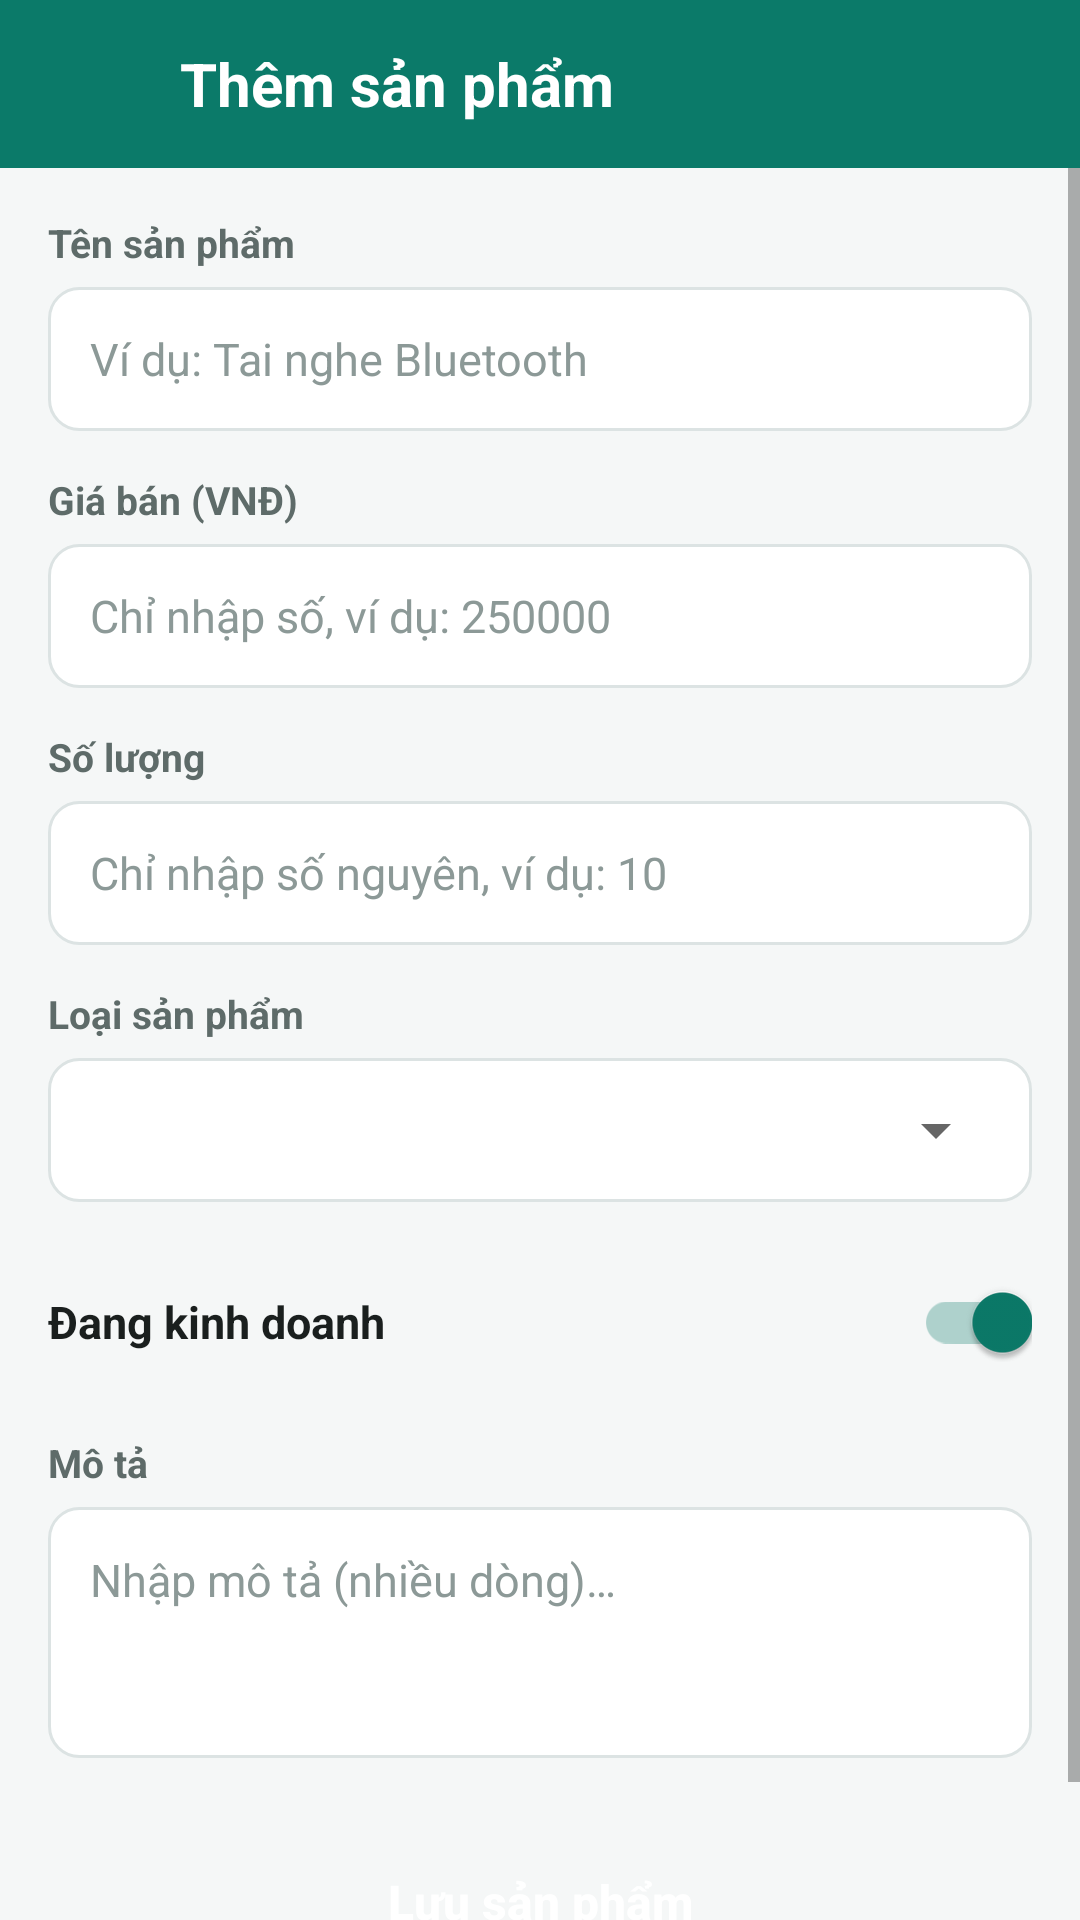

Layout XML and referenced resources for this Android screen:
<!-- AndroidManifest.xml: application theme Theme.QuanLyKhoHang -->
<!-- res/layout/activity_add_product.xml -->
<?xml version="1.0" encoding="utf-8"?>
<LinearLayout xmlns:android="http://schemas.android.com/apk/res/android"
    android:layout_width="match_parent"
    android:layout_height="match_parent"
    android:background="@color/bg_screen"
    android:fitsSystemWindows="true"
    android:orientation="vertical">

    <LinearLayout
        android:layout_width="match_parent"
        android:layout_height="56dp"
        android:background="@color/brand_primary"
        android:gravity="center_vertical"
        android:orientation="horizontal"
        android:paddingHorizontal="12dp">

        <ImageButton
            android:id="@+id/btnHeaderBack"
            android:layout_width="40dp"
            android:layout_height="40dp"
            android:background="?attr/selectableItemBackgroundBorderless"
            android:contentDescription="@string/btn_back"
            android:src="@drawable/ic_arrow_back" />

        <TextView
            android:layout_width="wrap_content"
            android:layout_height="wrap_content"
            android:layout_marginStart="8dp"
            android:text="@string/title_add_product"
            android:textColor="@color/white"
            android:textSize="20sp"
            android:textStyle="bold" />
    </LinearLayout>

    <ScrollView
        android:layout_width="match_parent"
        android:layout_height="0dp"
        android:layout_weight="1"
        android:fillViewport="true">

        <LinearLayout
            android:layout_width="match_parent"
            android:layout_height="wrap_content"
            android:orientation="vertical"
            android:padding="16dp">

            <TextView
                android:layout_width="wrap_content"
                android:layout_height="wrap_content"
                android:text="@string/label_product_name"
                android:textColor="@color/text_secondary"
                android:textSize="13sp"
                android:textStyle="bold" />

            <EditText
                android:id="@+id/edtProductName"
                android:layout_width="match_parent"
                android:layout_height="48dp"
                android:layout_marginTop="6dp"
                android:background="@drawable/bg_input"
                android:hint="@string/hint_product_name"
                android:inputType="textCapSentences"
                android:paddingHorizontal="14dp"
                android:singleLine="true"
                android:textColor="@color/text_primary"
                android:textColorHint="@color/text_hint"
                android:textSize="15sp" />

            <TextView
                android:layout_width="wrap_content"
                android:layout_height="wrap_content"
                android:layout_marginTop="14dp"
                android:text="@string/label_price"
                android:textColor="@color/text_secondary"
                android:textSize="13sp"
                android:textStyle="bold" />

            <EditText
                android:id="@+id/edtProductPrice"
                android:layout_width="match_parent"
                android:layout_height="48dp"
                android:layout_marginTop="6dp"
                android:background="@drawable/bg_input"
                android:hint="@string/hint_price"
                android:inputType="number"
                android:paddingHorizontal="14dp"
                android:singleLine="true"
                android:textColor="@color/text_primary"
                android:textColorHint="@color/text_hint"
                android:textSize="15sp" />

            <TextView
                android:layout_width="wrap_content"
                android:layout_height="wrap_content"
                android:layout_marginTop="14dp"
                android:text="@string/label_quantity"
                android:textColor="@color/text_secondary"
                android:textSize="13sp"
                android:textStyle="bold" />

            <EditText
                android:id="@+id/edtProductQuantity"
                android:layout_width="match_parent"
                android:layout_height="48dp"
                android:layout_marginTop="6dp"
                android:background="@drawable/bg_input"
                android:hint="@string/hint_quantity"
                android:inputType="number"
                android:paddingHorizontal="14dp"
                android:singleLine="true"
                android:textColor="@color/text_primary"
                android:textColorHint="@color/text_hint"
                android:textSize="15sp" />

            <TextView
                android:layout_width="wrap_content"
                android:layout_height="wrap_content"
                android:layout_marginTop="14dp"
                android:text="@string/label_category"
                android:textColor="@color/text_secondary"
                android:textSize="13sp"
                android:textStyle="bold" />

            <FrameLayout
                android:layout_width="match_parent"
                android:layout_height="48dp"
                android:layout_marginTop="6dp"
                android:background="@drawable/bg_input"
                android:paddingHorizontal="8dp">

                <Spinner
                    android:id="@+id/spnCategory"
                    android:layout_width="match_parent"
                    android:layout_height="match_parent" />
            </FrameLayout>

            <LinearLayout
                android:layout_width="match_parent"
                android:layout_height="wrap_content"
                android:layout_marginTop="16dp"
                android:gravity="center_vertical"
                android:orientation="horizontal">

                <TextView
                    android:layout_width="0dp"
                    android:layout_height="wrap_content"
                    android:layout_weight="1"
                    android:text="@string/label_active"
                    android:textColor="@color/text_primary"
                    android:textSize="15sp"
                    android:textStyle="bold" />

                <androidx.appcompat.widget.SwitchCompat
                    android:id="@+id/swActive"
                    android:layout_width="wrap_content"
                    android:layout_height="wrap_content"
                    android:checked="true" />
            </LinearLayout>

            <TextView
                android:layout_width="wrap_content"
                android:layout_height="wrap_content"
                android:layout_marginTop="14dp"
                android:text="@string/label_description"
                android:textColor="@color/text_secondary"
                android:textSize="13sp"
                android:textStyle="bold" />

            <EditText
                android:id="@+id/edtDescription"
                android:layout_width="match_parent"
                android:layout_height="wrap_content"
                android:layout_marginTop="6dp"
                android:background="@drawable/bg_input"
                android:gravity="top|start"
                android:hint="@string/hint_description"
                android:inputType="textMultiLine"
                android:minLines="3"
                android:padding="14dp"
                android:textColor="@color/text_primary"
                android:textColorHint="@color/text_hint"
                android:textSize="15sp" />

            <androidx.appcompat.widget.AppCompatButton
                android:id="@+id/btnSaveProduct"
                android:layout_width="match_parent"
                android:layout_height="48dp"
                android:layout_marginTop="24dp"
                android:layout_marginBottom="16dp"
                android:background="@drawable/bg_btn_primary"
                android:text="@string/btn_save_product"
                android:textAllCaps="false"
                android:textColor="@color/white"
                android:textSize="16sp"
                android:textStyle="bold" />

        </LinearLayout>
    </ScrollView>

</LinearLayout>
<!-- resources referenced by this layout -->
<resources>
  <color name="bg_screen">#F5F7F7</color>
  <color name="brand_primary">#0B7A69</color>
  <color name="text_hint">#8C9997</color>
  <color name="text_primary">#1A1F1E</color>
  <color name="text_secondary">#5E6B69</color>
  <color name="white">#FFFFFF</color>
  <!-- drawable bg_input (drawable) -->
  <?xml version="1.0" encoding="utf-8"?>
  <selector xmlns:android="http://schemas.android.com/apk/res/android">
      <item android:state_focused="true">
          <shape android:shape="rectangle">
              <solid android:color="@color/bg_card" />
              <stroke android:width="1.5dp" android:color="@color/brand_primary" />
              <corners android:radius="10dp" />
          </shape>
      </item>
      <item>
          <shape android:shape="rectangle">
              <solid android:color="@color/bg_card" />
              <stroke android:width="1dp" android:color="@color/border_subtle" />
              <corners android:radius="10dp" />
          </shape>
      </item>
  </selector>
  <string name="btn_back">Quay lại</string>
  <string name="btn_save_product">Lưu sản phẩm</string>
  <string name="hint_description">Nhập mô tả (nhiều dòng)…</string>
  <string name="hint_price">Chỉ nhập số, ví dụ: 250000</string>
  <string name="hint_product_name">Ví dụ: Tai nghe Bluetooth</string>
  <string name="hint_quantity">Chỉ nhập số nguyên, ví dụ: 10</string>
  <string name="label_active">Đang kinh doanh</string>
  <string name="label_category">Loại sản phẩm</string>
  <string name="label_description">Mô tả</string>
  <string name="label_price">Giá bán (VNĐ)</string>
  <string name="label_product_name">Tên sản phẩm</string>
  <string name="label_quantity">Số lượng</string>
  <string name="title_add_product">Thêm sản phẩm</string>
  <style name="Theme.QuanLyKhoHang" parent="Theme.MaterialComponents.Light.NoActionBar">
          <item name="colorPrimary">@color/brand_primary</item>
          <item name="colorPrimaryVariant">@color/brand_primary_dark</item>
          <item name="colorOnPrimary">@color/white</item>
          <item name="colorSecondary">@color/brand_primary</item>
          <item name="android:statusBarColor">@color/brand_primary_dark</item>
          <item name="android:windowLightStatusBar">true</item>
          <item name="android:windowBackground">@color/bg_screen</item>
      </style>
  <color name="bg_card">#FFFFFF</color>
  <color name="border_subtle">#DCE3E3</color>
  <color name="brand_primary_dark">#075C4F</color>
</resources>
